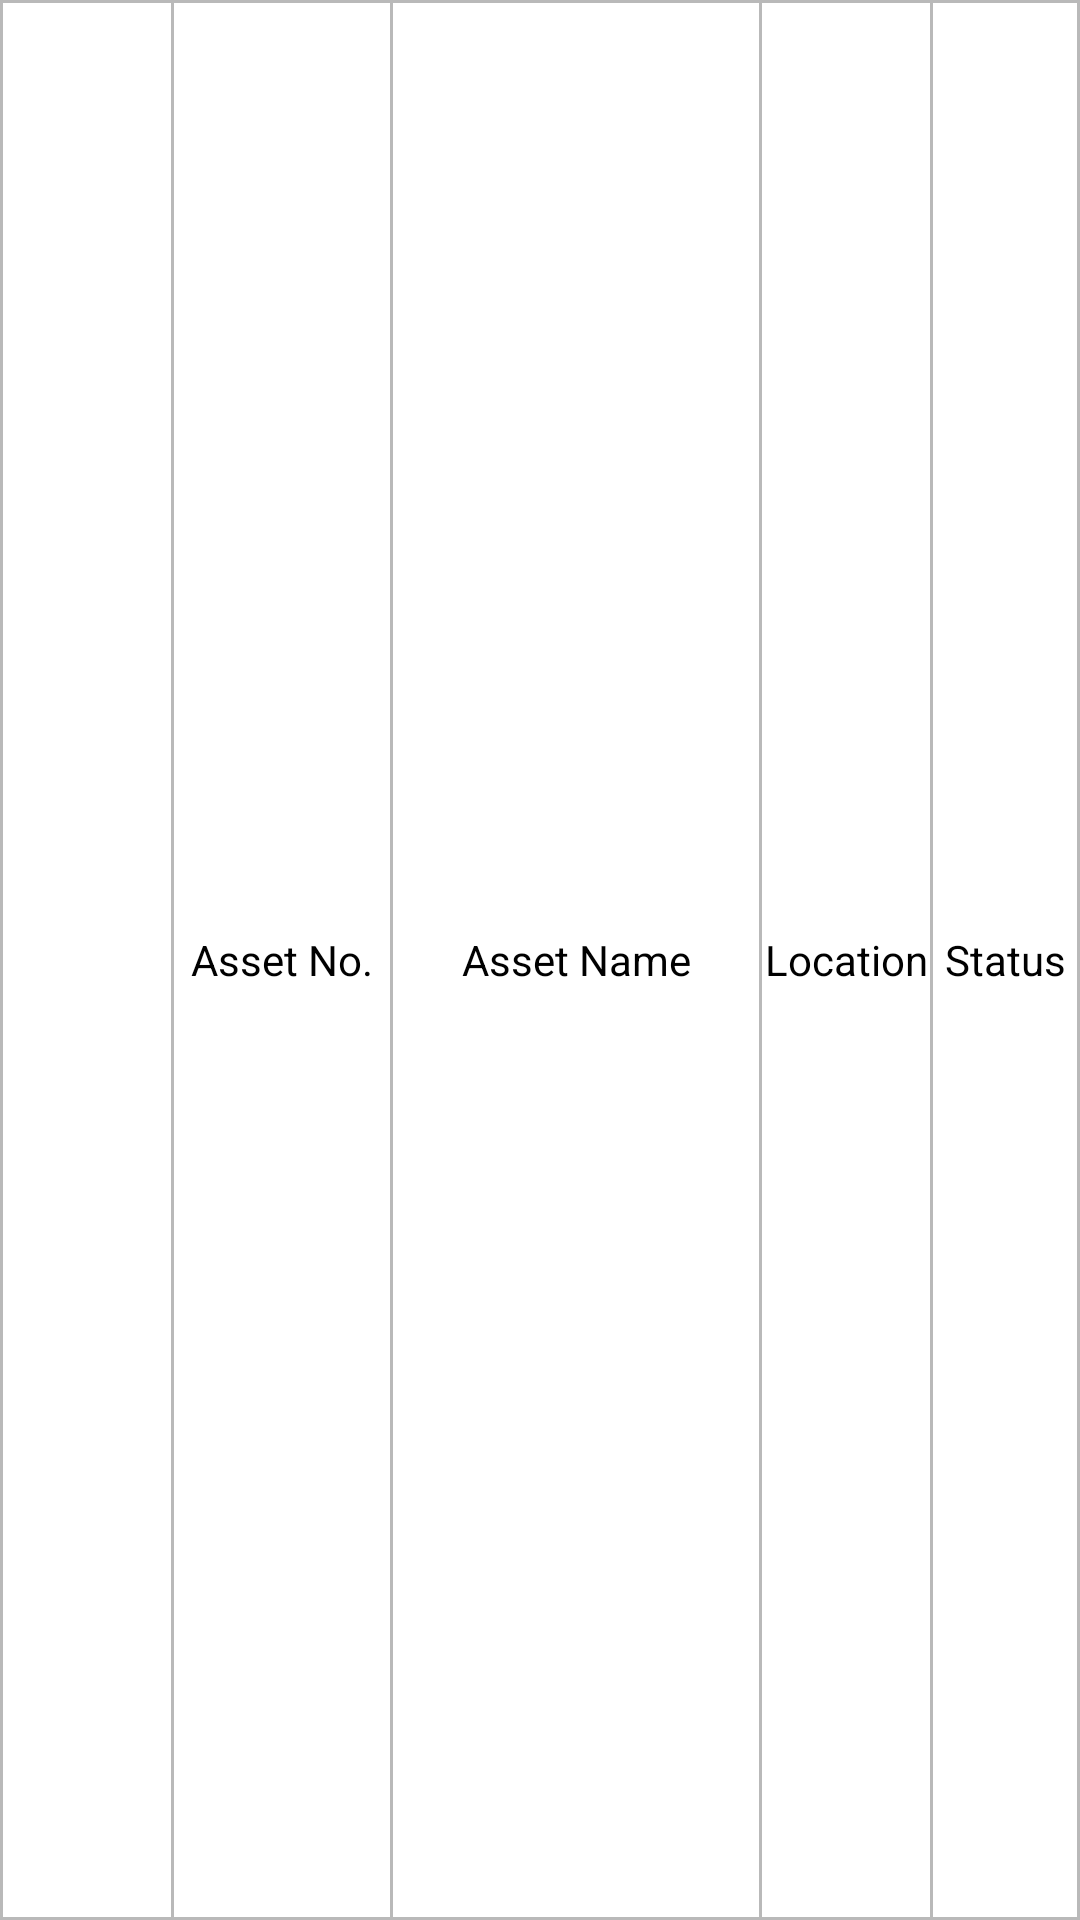

Produce the Android XML layout that renders to this screen, including the resource entries it uses.
<!-- AndroidManifest.xml: application theme AppTheme -->
<!-- res/layout/main_item_title.xml -->
<?xml version="1.0" encoding="utf-8"?>
<LinearLayout xmlns:n1="http://schemas.android.com/apk/res/android"
    n1:layout_width="fill_parent"
    n1:layout_height="56.0dip"
    n1:background="@color/gray"
    n1:gravity="center_vertical"
    n1:orientation="horizontal"
    n1:padding="1.0dip">

    <TextView
        n1:layout_width="56.0dip"
        n1:layout_height="fill_parent"
        n1:layout_marginRight="1.0dip"
        n1:background="#ffffffff"
        n1:gravity="center_vertical" />

    <TextView
        n1:id="@+id/title_code"
        n1:layout_width="72.0dip"
        n1:layout_height="fill_parent"
        n1:layout_marginRight="1.0dip"
        n1:background="#ffffffff"
        n1:gravity="center"
        n1:text="Asset No."
        n1:textColor="#ff000000" />

    <TextView
        n1:id="@+id/title_name"
        n1:layout_width="0.0dip"
        n1:layout_height="fill_parent"
        n1:layout_marginRight="1.0dip"
        n1:layout_weight="1.0"
        n1:background="#ffffffff"
        n1:gravity="center"
        n1:lines="2"
        n1:text="Asset Name"
        n1:textColor="#ff000000" />

    <TextView
        n1:id="@+id/title_location"
        n1:layout_width="56.0dip"
        n1:layout_height="fill_parent"
        n1:background="#ffffffff"
        n1:gravity="center"
        n1:text="Location"
        n1:textColor="#ff000000" />

    <TextView
        n1:id="@+id/title_status"
        n1:layout_width="48.0dip"
        n1:layout_height="fill_parent"
        n1:layout_marginLeft="1.0dip"
        n1:background="#ffffffff"
        n1:gravity="center"
        n1:text="Status"
        n1:textColor="#ff000000" />
</LinearLayout>
<!-- resources referenced by this layout -->
<resources>
  <color name="gray">#ffb9b9b9</color>
  <style name="AppTheme" parent="@style/Theme.AppCompat.NoActionBar">
          <item name="colorAccent">@color/theme_color</item>
          <item name="colorPrimary">@color/theme_bg</item>
          <item name="colorPrimaryDark">@color/theme_bg</item>
      </style>
  <color name="theme_color">#ff32b8eb</color>
  <color name="theme_bg">#ff33607f</color>
</resources>
